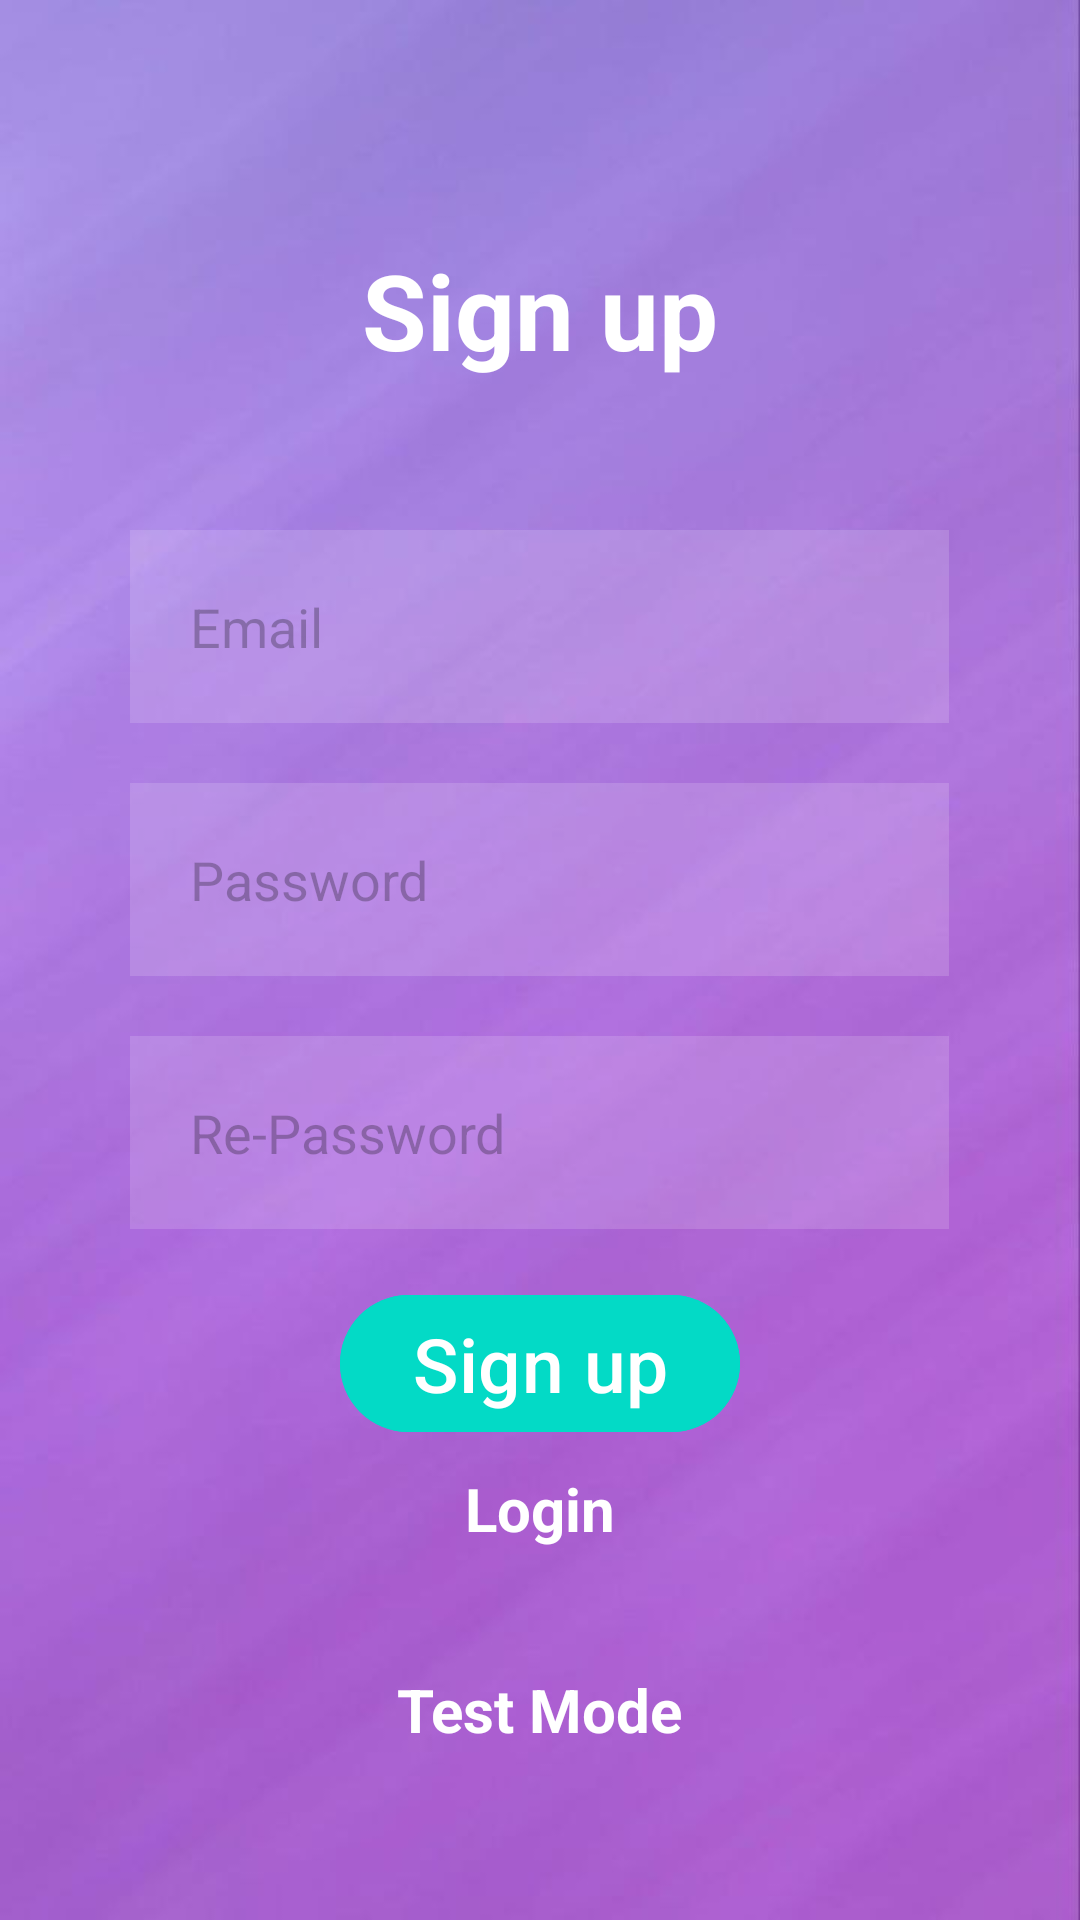

Reconstruct the res/layout file that produces this screen, plus the resources it refers to.
<!-- AndroidManifest.xml: application theme Theme.MyApplication -->
<!-- res/layout/activity_main2.xml -->
<?xml version="1.0" encoding="utf-8"?>
<RelativeLayout xmlns:android="http://schemas.android.com/apk/res/android"
    xmlns:app="http://schemas.android.com/apk/res-auto"
    xmlns:tools="http://schemas.android.com/tools"
    android:layout_width="match_parent"
    android:layout_height="match_parent"
    android:background="@drawable/soft_purple"
    tools:context=".MainActivity">

    <TextView
        android:id="@+id/textView"
        android:layout_width="wrap_content"
        android:layout_height="wrap_content"
        android:layout_alignParentTop="true"
        android:layout_centerHorizontal="true"
        android:layout_marginTop="80dp"
        android:text="Sign up"
        android:textColor="@color/white"
        android:textSize="35dp"
        android:textStyle="bold"
        app:layout_constraintEnd_toEndOf="parent"
        app:layout_constraintStart_toStartOf="parent"
        app:layout_constraintTop_toTopOf="parent" />


    <EditText
        android:id="@+id/editTextTextEmailAddress"
        android:layout_width="wrap_content"
        android:layout_height="wrap_content"
        android:layout_below="@+id/textView"
        android:layout_centerHorizontal="true"
        android:layout_marginTop="50dp"
        android:alpha="0.8"
        android:background="#30ffffff"
        android:drawableLeft="@drawable/baseline_email_24"
        android:drawablePadding="12dp"
        android:ems="13"
        android:hint="Email"
        android:inputType="textEmailAddress"
        android:padding="20dp"
        android:textColor="@color/black" />

    <EditText
        android:id="@+id/editTextNumberPassword"
        android:layout_width="wrap_content"
        android:layout_height="wrap_content"
        android:layout_below="@+id/editTextTextEmailAddress"
        android:layout_centerHorizontal="true"
        android:layout_marginTop="20dp"
        android:ems="13"
        android:alpha="0.8"
        android:drawableLeft="@drawable/baseline_info_24"
        android:drawablePadding="12dp"
        android:textColor="@color/black"
        android:background="#30ffffff"
        android:padding="20dp"
        android:hint="Password"
        android:inputType="textPassword" />

    <EditText
        android:id="@+id/re_password"
        android:layout_width="wrap_content"
        android:layout_height="wrap_content"
        android:layout_below="@+id/editTextNumberPassword"
        android:layout_centerHorizontal="true"
        android:layout_marginTop="20dp"
        android:alpha="0.8"
        android:background="#30ffffff"
        android:drawableLeft="@drawable/baseline_info_24"
        android:drawablePadding="12dp"
        android:ems="13"
        android:textColor="@color/black"
        android:hint="Re-Password"
        android:inputType="textPassword"
        android:padding="20dp" />


    <ProgressBar
        android:layout_width="wrap_content"
        android:layout_height="wrap_content"
        android:visibility="gone"
        android:id="@+id/progressbar"/>

    <com.google.android.material.button.MaterialButton
        android:layout_width="wrap_content"
        android:layout_height="wrap_content"
        android:id="@+id/signUpBtn"
        android:text="Sign up"
        android:layout_below="@+id/re_password"
        android:layout_centerHorizontal="true"
        android:layout_marginTop="18sp"
        android:textSize="25dp"
        android:backgroundTint="@color/design_default_color_secondary"/>

    <TextView
        android:id="@+id/loginBtn"
        android:textStyle="bold"
        android:layout_width="wrap_content"
        android:layout_height="wrap_content"
        android:layout_below="@+id/signUpBtn"
        android:layout_centerHorizontal="true"
        android:layout_marginTop="8sp"
        android:text="Login"
        android:textColor="@color/white"
        android:textSize="20dp" />

    <TextView
        android:id="@+id/testMode"
        android:layout_width="wrap_content"
        android:layout_height="wrap_content"
        android:layout_below="@+id/loginBtn"
        android:layout_marginTop="40sp"
        android:textSize="20sp"
        android:textStyle="bold"
        android:textColor="@color/white"
        android:layout_centerHorizontal="true"
        android:text="Test Mode" />

</RelativeLayout>
<!-- resources referenced by this layout -->
<resources>
  <color name="black">#FF000000</color>
  <color name="white">#FFFFFFFF</color>
  <!-- drawable soft_purple: jpeg bitmap (drawable, 21539 bytes) -->
  <style name="Theme.MyApplication" parent="Base.Theme.MyApplication" />
  <style name="Base.Theme.MyApplication" parent="Theme.Material3.DayNight.NoActionBar">
          <item name="android:windowNoTitle">true</item>
          <item name="android:windowFullscreen">true</item>
          <item name="android:windowContentOverlay">@null</item>
          
          
      </style>
</resources>
